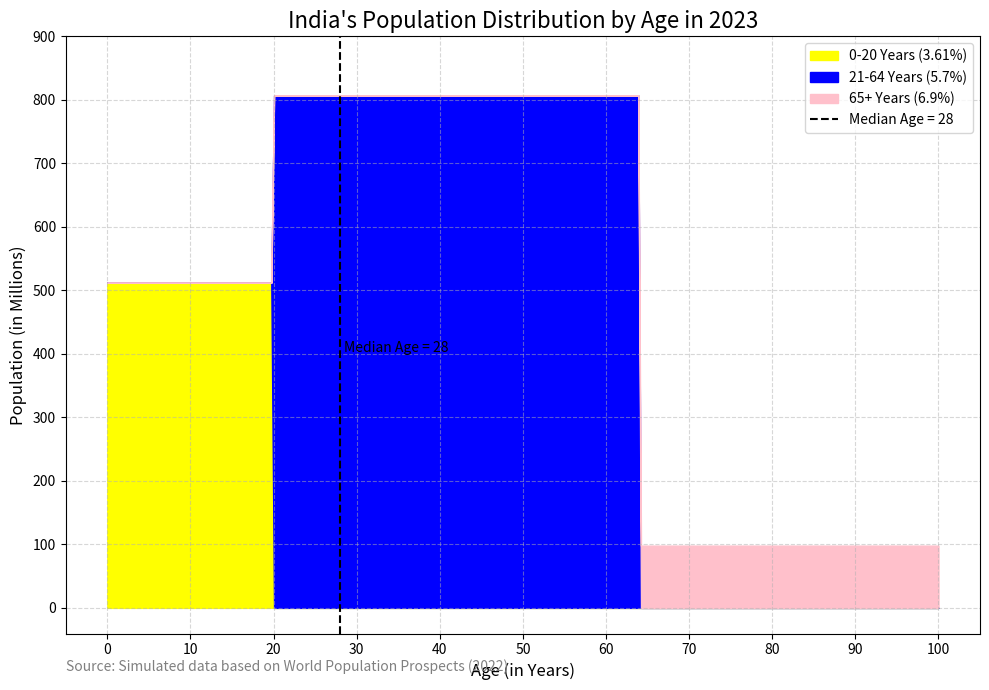

Reproduce this figure in Python.
import matplotlib.pyplot as plt
import numpy as np

# Data for India's population distribution
age_groups = ['0-20 Years', '21-64 Years', '65+ Years']
population = [512, 807, 98]  # Population in millions
percentages = [3.61, 5.70, 6.9]  # Corresponding percentages
colors = ['yellow', 'blue', 'pink']  # Colors for the areas

# Simulated X-axis range for ages (representing 0 to 100 years)
x = np.linspace(0, 100, 300)  # Smooth age distribution

# Simulated stacked population distribution
y1 = np.piecewise(x, [x <= 20, (x > 20) & (x <= 64), x > 64],
                  [lambda x: population[0], 0, 0])
y2 = np.piecewise(x, [x <= 20, (x > 20) & (x <= 64), x > 64],
                  [0, lambda x: population[1], 0])
y3 = np.piecewise(x, [x <= 20, (x > 20) & (x <= 64), x > 64],
                  [0, 0, lambda x: population[2]])

# Stacked area chart
plt.figure(figsize=(10, 7))
plt.fill_between(x, y1, color=colors[0], label=f"{age_groups[0]} ({percentages[0]}%)")
plt.fill_between(x, y1 + y2, y1, color=colors[1], label=f"{age_groups[1]} ({percentages[1]}%)")
plt.fill_between(x, y1 + y2 + y3, y1 + y2, color=colors[2], label=f"{age_groups[2]} ({percentages[2]}%)")

# Add median age and labels
plt.axvline(x=28, color='black', linestyle='--', label='Median Age = 28')
plt.text(28.5, max(population) / 2, "Median Age = 28", fontsize=10, color='black')

# Add chart details
plt.title("India's Population Distribution by Age in 2023", fontsize=16)
plt.xlabel("Age (in Years)", fontsize=12)
plt.ylabel("Population (in Millions)", fontsize=12)
plt.xticks(np.arange(0, 101, 10))
plt.yticks(np.arange(0, max(population)+100, 100))
plt.legend(loc='upper right', fontsize=10)
plt.grid(alpha=0.5, linestyle='--')

# Add source information
plt.text(-5, -100, "Source: Simulated data based on World Population Prospects (2022)", fontsize=10, color='gray')

# Show plot
plt.tight_layout()
plt.show()
